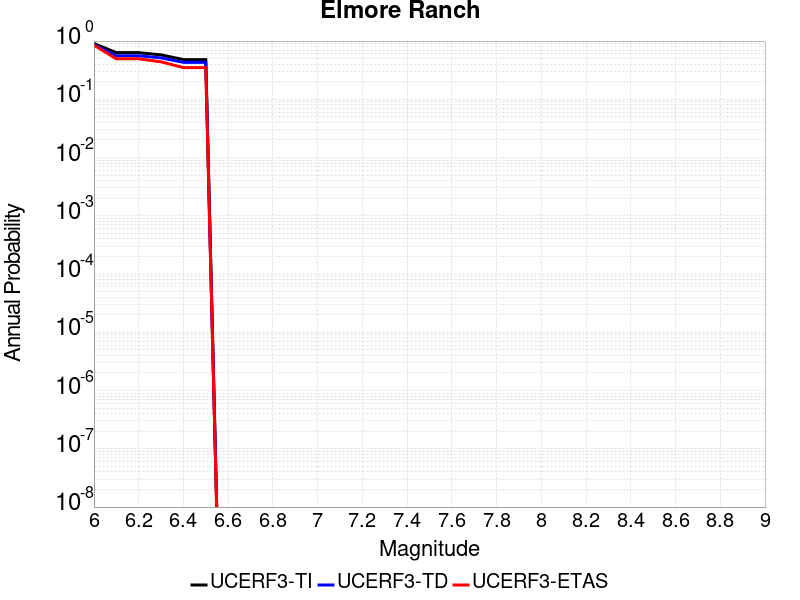

The table this chart was drawn from, first rows:
Magnitude, UCERF3-TI Prob, UCERF3-TD Prob, UCERF3-ETAS Prob
6.0, 0.907, 0.8611, 0.8487
6.1, 0.6319, 0.5586, 0.4958
6.2, 0.6319, 0.5586, 0.4958
6.3, 0.5794, 0.514, 0.4398
6.4, 0.4811, 0.4314, 0.3501
6.5, 0.4811, 0.4314, 0.3501
